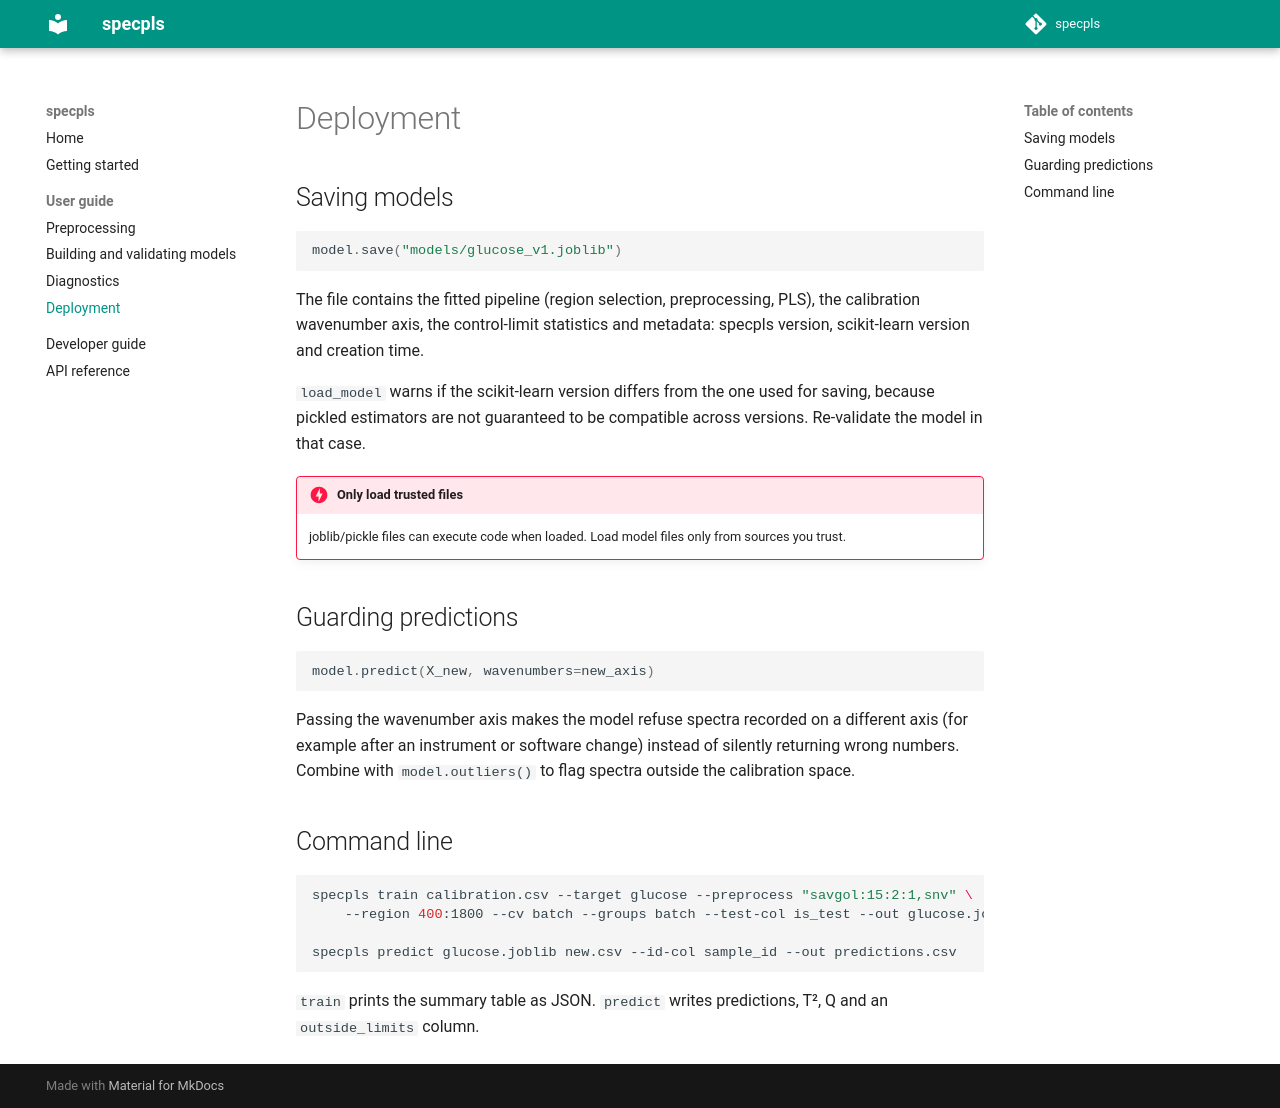

repository: mahdishaikat/specpls · page: deployment/index.html · generator: mkdocs

# Deployment

## Saving models

```python
model.save("models/glucose_v1.joblib")
```

The file contains the fitted pipeline (region selection, preprocessing, PLS),
the calibration wavenumber axis, the control-limit statistics and metadata:
specpls version, scikit-learn version and creation time.

`load_model` warns if the scikit-learn version differs from the one used for
saving, because pickled estimators are not guaranteed to be compatible across
versions. Re-validate the model in that case.

!!! danger "Only load trusted files"
    joblib/pickle files can execute code when loaded. Load model files only
    from sources you trust.

## Guarding predictions

```python
model.predict(X_new, wavenumbers=new_axis)
```

Passing the wavenumber axis makes the model refuse spectra recorded on a
different axis (for example after an instrument or software change) instead
of silently returning wrong numbers. Combine with `model.outliers()` to flag
spectra outside the calibration space.

## Command line

```bash
specpls train calibration.csv --target glucose --preprocess "savgol:15:2:1,snv" \
    --region 400:1800 --cv batch --groups batch --test-col is_test --out glucose.joblib

specpls predict glucose.joblib new.csv --id-col sample_id --out predictions.csv
```

`train` prints the summary table as JSON. `predict` writes predictions,
T², Q and an `outside_limits` column.
